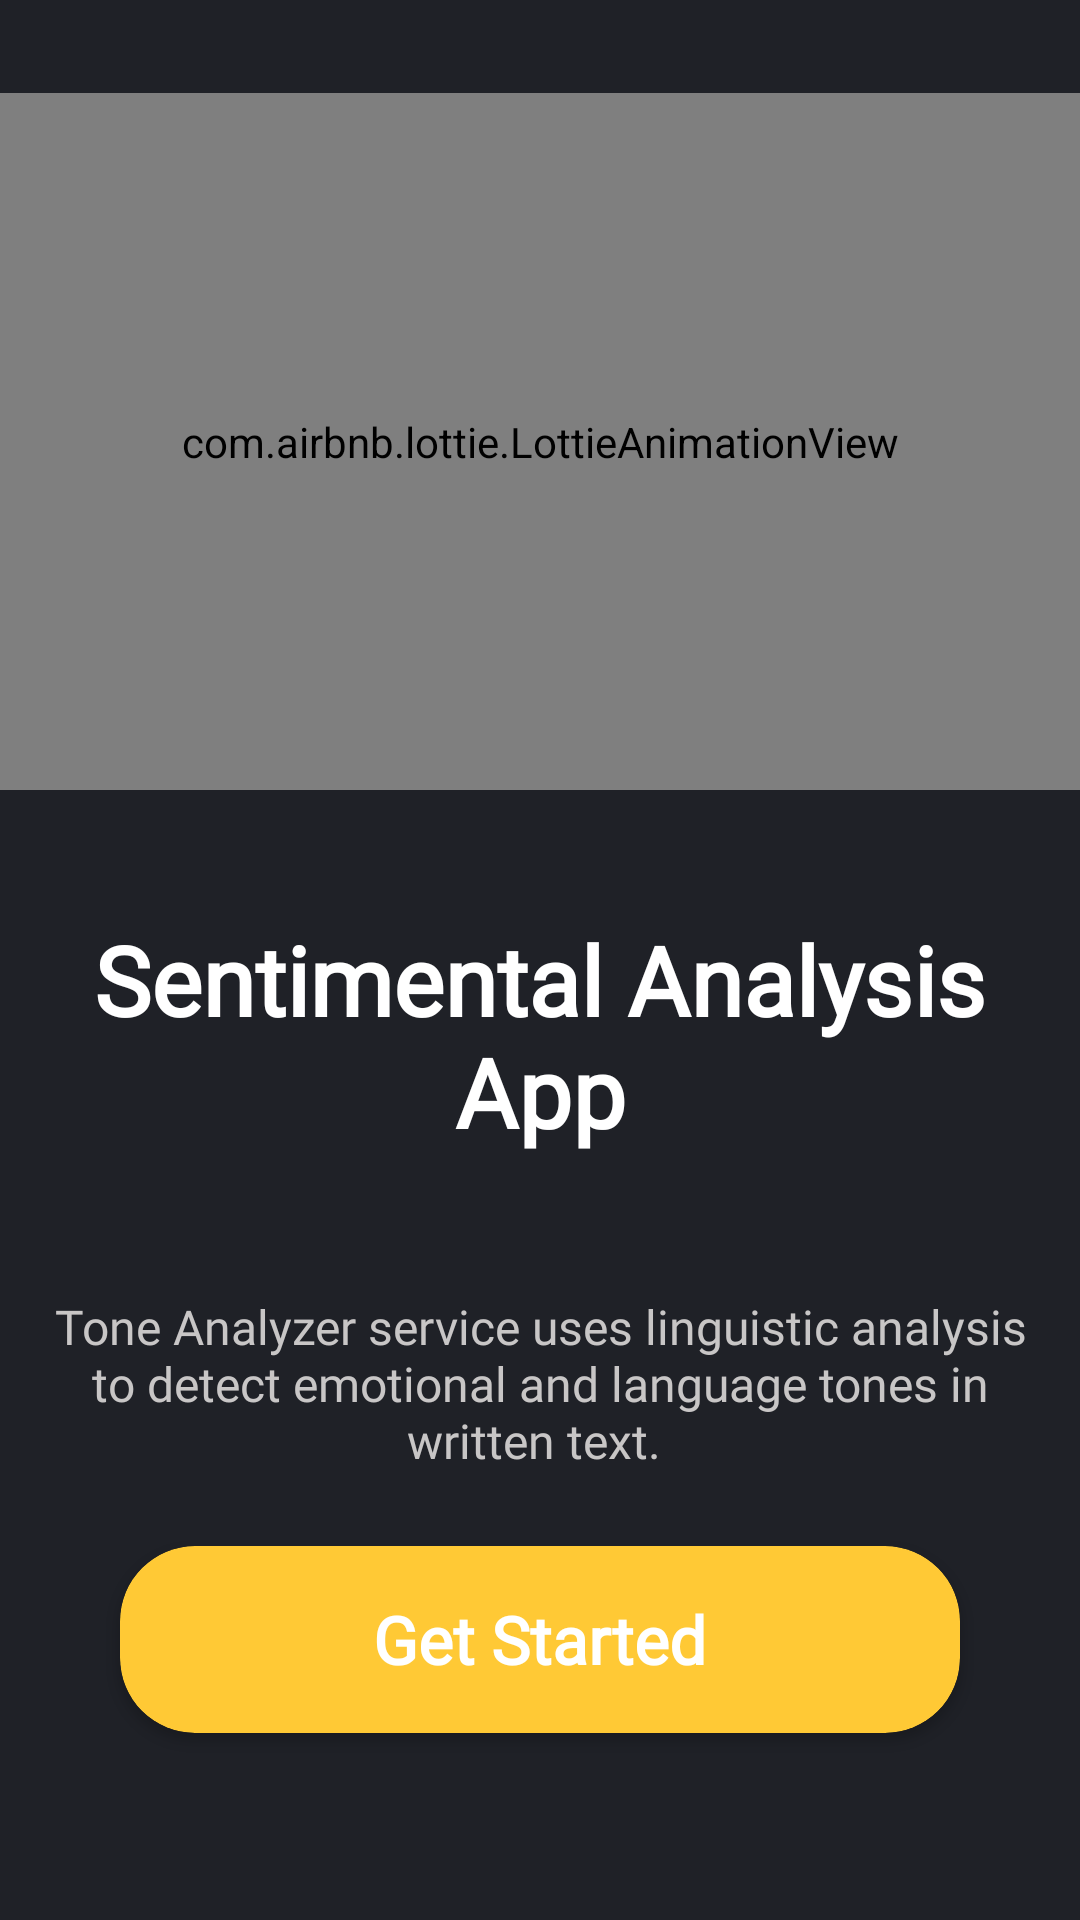

Produce the Android XML layout that renders to this screen, including the resource entries it uses.
<!-- AndroidManifest.xml: application theme Theme.SentimentAnalysis -->
<!-- res/layout/activity_splash.xml -->
<?xml version="1.0" encoding="utf-8"?>
<LinearLayout xmlns:android="http://schemas.android.com/apk/res/android"
    xmlns:app="http://schemas.android.com/apk/res-auto"
    xmlns:tools="http://schemas.android.com/tools"
    android:layout_width="match_parent"
    android:layout_height="match_parent"
    android:orientation="vertical"
    android:background="?colorOnPrimary"
    android:weightSum="10"
    tools:context=".SplashActivity">

    <View
        android:layout_width="match_parent"
        android:layout_height="0dp"
        android:layout_weight="0.5"/>
    <com.airbnb.lottie.LottieAnimationView

        android:id="@+id/draw_animationView"
        android:layout_width="match_parent"
        android:layout_height="0dp"
        app:lottie_rawRes="@raw/logo_animi"
        app:lottie_autoPlay="true"
        android:layout_marginBottom="20dp"
        android:layout_weight="3.75"
        />

    <TextView
        android:layout_width="match_parent"
        android:layout_height="0dp"
        android:layout_weight="2"
        android:textStyle="bold"
        android:layout_marginLeft="10dp"
        android:layout_marginRight="10dp"
        android:layout_gravity="center"
        android:gravity="center"
        android:textColor="#FFFFFF"
        android:text="Sentimental Analysis App"
        android:fontFamily="@font/poppins_medium"
        android:textSize="32dp"/>
    <View
        android:layout_width="match_parent"
        android:layout_height="0dp"
        android:layout_weight="0.25"/>
    <TextView
        android:layout_width="match_parent"
        android:layout_height="0dp"
        android:layout_marginLeft="15dp"
        android:layout_marginRight="15dp"
        android:layout_weight="1.25"
        android:layout_gravity="center"
        android:gravity="center"
        android:textColor="#C8C6C6"
        android:textSize="16dp"
        android:fontFamily="@font/poppins_medium"
        android:text="Tone Analyzer service uses linguistic analysis to detect emotional and language tones in written text. "/>

    <View
        android:layout_width="match_parent"
        android:layout_height="0dp"
        android:layout_weight="0.25"/>

    <androidx.cardview.widget.CardView
        android:layout_width="match_parent"
        android:onClick="movetoMain"
        android:layout_height="0dp"
        android:layout_marginLeft="40dp"
        android:layout_marginRight="40dp"
        app:cardCornerRadius="25dp"
        android:background="#FFC935"
        android:backgroundTint="#FFC935"
        android:layout_weight="1">

        <TextView
            android:layout_width="wrap_content"
            android:layout_height="match_parent"
            android:text="Get Started"
            android:layout_gravity="center"
            android:gravity="center"
            android:fontFamily="@font/poppins_medium"
            android:textSize="22dp"
            android:textColor="@color/white"

            android:textStyle="bold"/>
    </androidx.cardview.widget.CardView>

    <View
        android:layout_width="match_parent"
        android:layout_height="0dp"
        android:layout_weight="1"/>


</LinearLayout>
<!-- resources referenced by this layout -->
<resources>
  <style name="Theme.SentimentAnalysis" parent="Theme.MaterialComponents.DayNight.NoActionBar">
          
  
          <item name="colorPrimary">#0785f8</item>
          <item name="colorPrimaryVariant">#0d0e14</item>
          <item name="colorOnPrimary">#1f2127</item>
  
          
          <item name="colorSecondary">#D5D5D5</item>
          <item name="colorSecondaryVariant">#5a687a</item>
          <item name="colorOnSecondary">@color/white</item>
          
          <item name="android:statusBarColor" tools:targetApi="l">?attr/colorPrimaryVariant</item>
          
      </style>
  <!-- not gathered from this repository: default colours our renderer supplied (Android Studio template values) -->
  <color name="white">#FFFFFFFF</color>
</resources>
